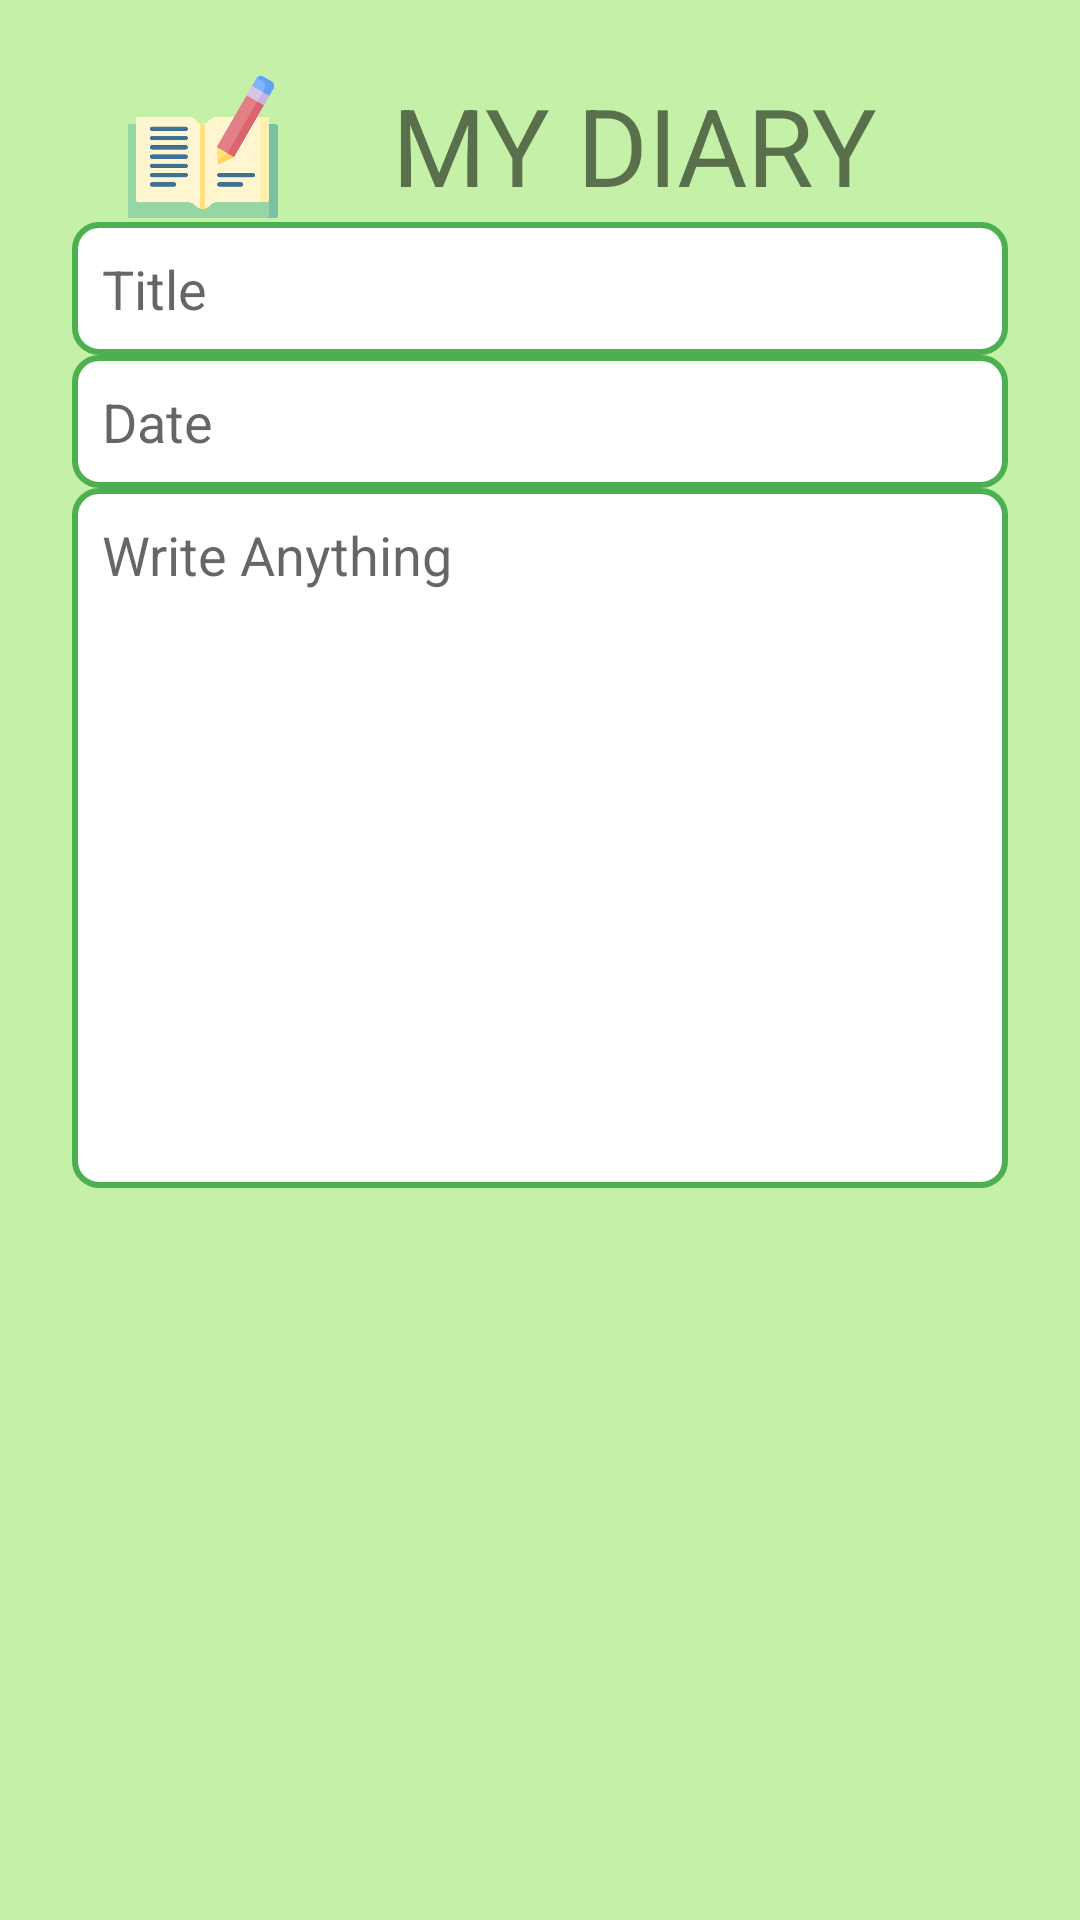

Write the Android layout XML for this screen, with the resource values it uses.
<!-- AndroidManifest.xml: application theme Theme.DiaryApplication -->
<!-- res/layout/activity_write_diary_screen.xml -->
<?xml version="1.0" encoding="utf-8"?>
<LinearLayout xmlns:android="http://schemas.android.com/apk/res/android"
    xmlns:tools="http://schemas.android.com/tools"
    android:id="@+id/main"
    android:layout_width="match_parent"
    android:layout_height="match_parent"
    android:orientation="vertical"
    android:padding="24dp"
    android:background="#C4F1A7"
    tools:context=".LoginActivity">

    <LinearLayout
        android:layout_width="match_parent"
        android:layout_height="wrap_content"
        android:orientation="horizontal"
        android:layout_marginHorizontal="12dp">

        <ImageView
            android:layout_width="0dp"
            android:layout_height="50dp"
            android:layout_weight="1"
            android:src="@drawable/diary"
            android:layout_gravity="start"/>

        <TextView
            android:layout_width="wrap_content"
            android:layout_height="wrap_content"
            android:text="MY DIARY"
            android:textSize="36sp"
            android:textAlignment="center"
            android:layout_weight="1"
            android:layout_gravity="center_horizontal"/>


    </LinearLayout>

    <LinearLayout
        android:layout_width="match_parent"
        android:layout_height="525dp"
        android:orientation="vertical">

        <EditText
            android:id="@+id/titleInput"
            android:layout_width="match_parent"
            android:layout_height="wrap_content"
            android:background="@drawable/rounded_edittext"
            android:hint="Title" />

        <EditText
            android:id="@+id/dateInput"
            android:layout_width="match_parent"
            android:layout_height="wrap_content"
            android:background="@drawable/rounded_edittext"
            android:hint="Date" />

        <EditText
            android:id="@+id/entryInput"
            android:layout_width="match_parent"
            android:layout_height="wrap_content"
            android:gravity="top"
            android:hint="Write Anything"
            android:background="@drawable/rounded_edittext"
            android:lines="10" />

    </LinearLayout>

    <ImageView
        android:id="@+id/postButton"
        android:layout_width="match_parent"
        android:layout_height="wrap_content"
        android:adjustViewBounds="true"
        android:scaleType="fitCenter"
        android:src="@drawable/postbutton"
        android:layout_marginBottom="23dp"/>

    <LinearLayout
        android:layout_width="match_parent"
        android:layout_height="55dp"
        android:layout_marginHorizontal="12dp"
        android:gravity="center_horizontal"
        android:orientation="horizontal">

        <ImageView
            android:id="@+id/homeButton"
            android:layout_width="0dp"
            android:layout_height="50dp"
            android:layout_gravity="start"
            android:layout_weight="1"
            android:src="@drawable/blackhome" />

        <ImageView
            android:id="@+id/profileButton"
            android:layout_width="0dp"
            android:layout_height="50dp"
            android:layout_gravity="start"
            android:layout_weight="1"
            android:src="@drawable/blackprofile" />
    </LinearLayout>


</LinearLayout>
<!-- resources referenced by this layout -->
<resources>
  <!-- drawable blackhome: png bitmap (drawable, 1548 bytes) -->
  <!-- drawable blackprofile: png bitmap (drawable, 1762 bytes) -->
  <!-- drawable diary: png bitmap (drawable, 37921 bytes) -->
  <!-- drawable postbutton: png bitmap (drawable, 7305 bytes) -->
  <!-- drawable rounded_edittext (drawable) -->
  <?xml version="1.0" encoding="utf-8"?>
  <shape xmlns:android="http://schemas.android.com/apk/res/android"
      android:shape="rectangle">
      <solid android:color="#FFFFFF" /> 
      <stroke
          android:width="2dp"
          android:color="#4CAF50" /> 
      <corners android:radius="8dp" /> 
      <padding android:left="10dp"
          android:top="10dp"
          android:right="10dp"
          android:bottom="10dp" />
  </shape>
  <style name="Theme.DiaryApplication" parent="android:Theme.Material.Light.NoActionBar" />
</resources>
